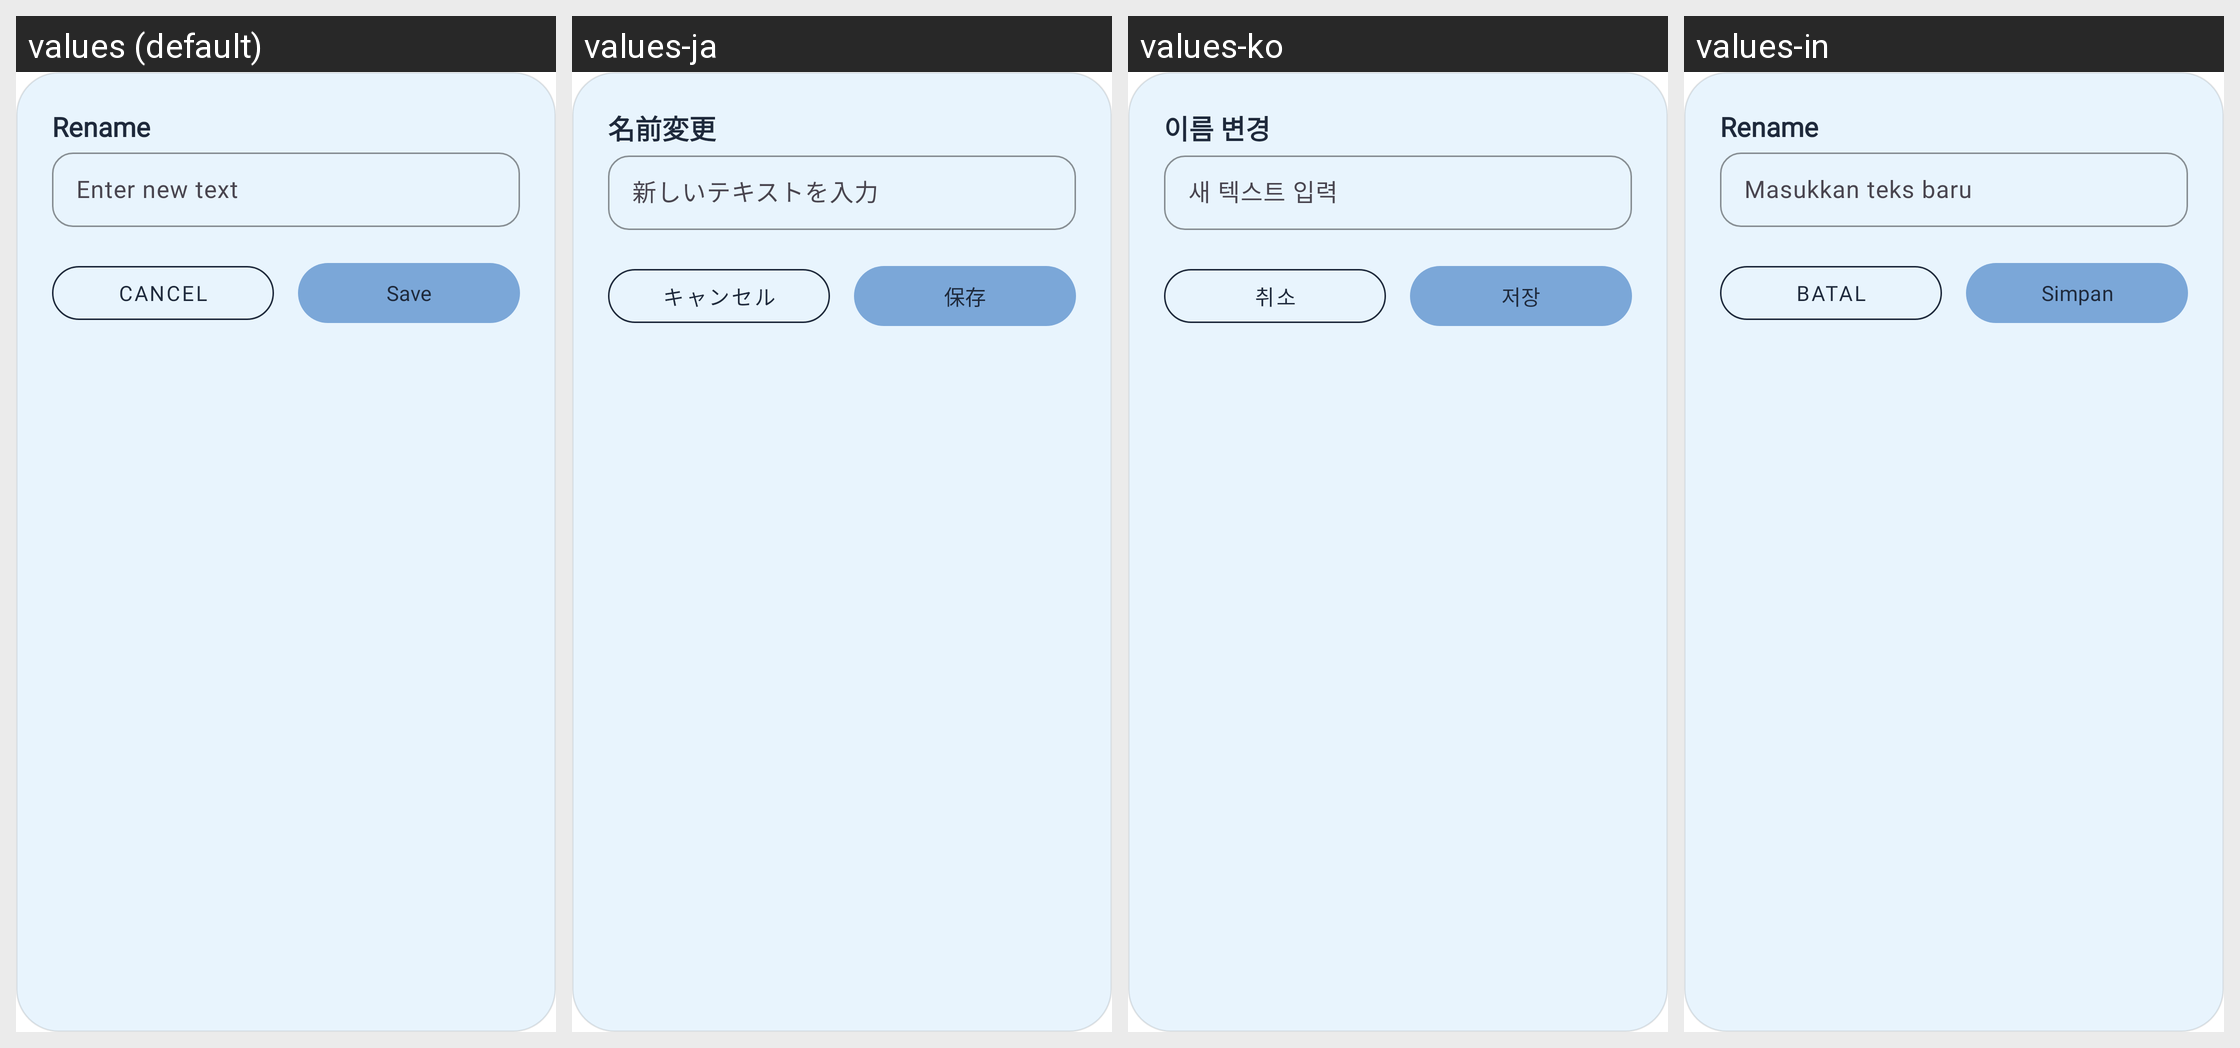

Strings drawn on this Android screen and how each of the app's shown locales translates them:
Android screen res/layout/dialog_rename.xml rendered under 4 locales, left to right: values (default), values-ja, values-ko, values-in. Device: Nexus 5 (rendered at 1080×1920; each locale shown at half size, 540×960, under a caption strip naming it); theme Theme.Kitsune.
Strings drawn on this screen, with the default value and each locale's value (text and hints the layout hard-codes, and strings that could not be matched under every locale, appear in the picture but are not listed):

action_rename
  values: Rename
  values-ja: 名前変更
  values-ko: 이름 변경
  values-in: Rename

input_hint_enter_new_text
  values: Enter new text
  values-ja: 新しいテキストを入力
  values-ko: 새 텍스트 입력
  values-in: Masukkan teks baru

button_cancel
  values: Cancel
  values-ja: キャンセル
  values-ko: 취소
  values-in: Batal

button_save
  values: Save
  values-ja: 保存
  values-ko: 저장
  values-in: Simpan
